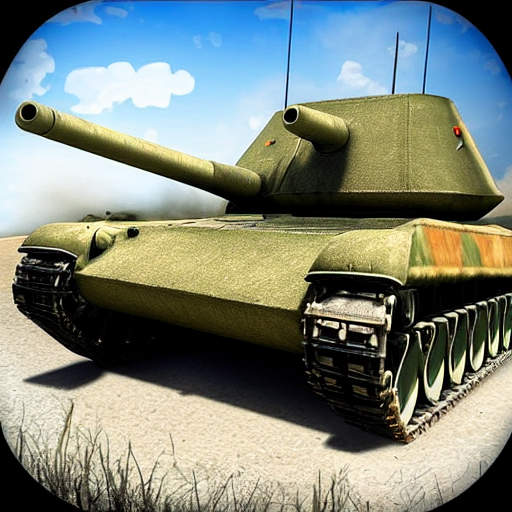
Generation parameters embedded in this image by AUTOMATIC1111 Stable Diffusion web UI or a fork of it (Forge, ...) (PNG 'parameters' text chunk):
tank destroyer world of tanks
Steps: 150, Sampler: Euler a, CFG scale: 7, Seed: 2524256337, Size: 512x512, Model hash: 06c50424